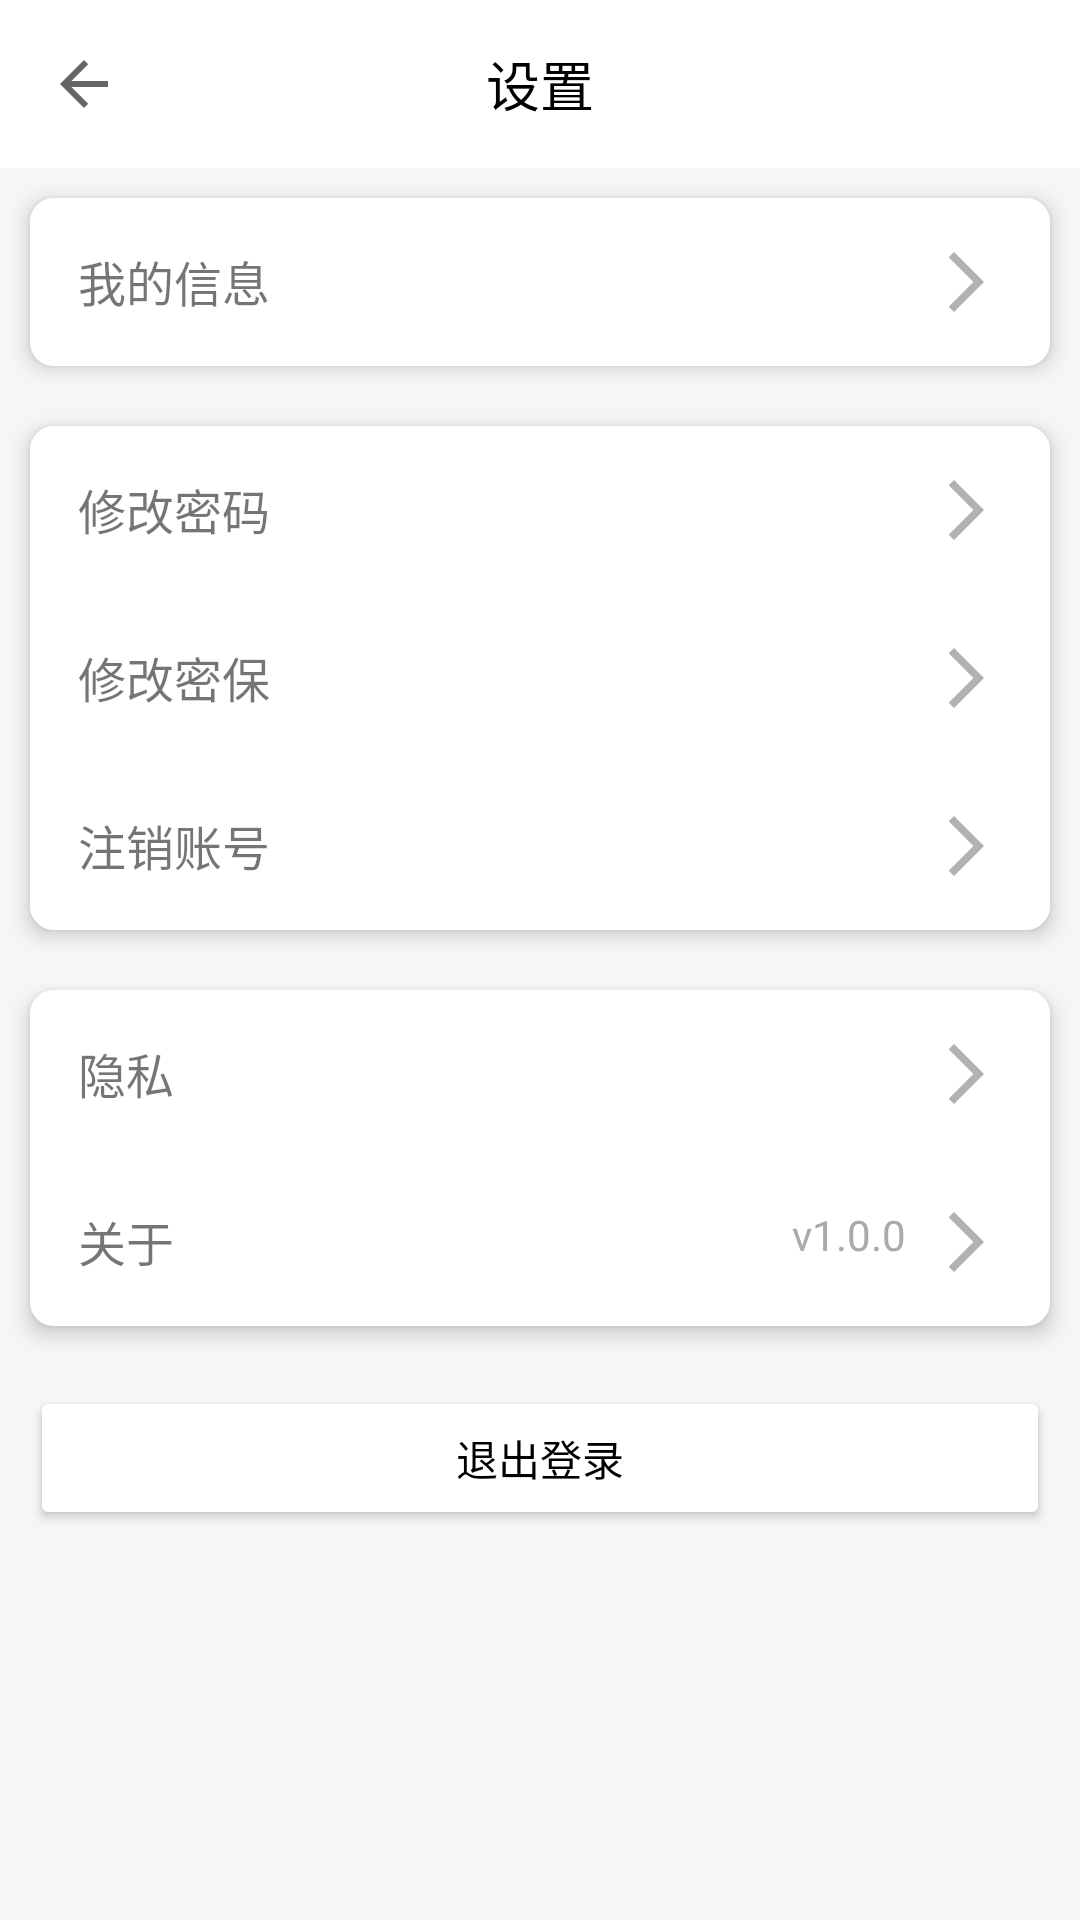

Android layout source for this screen:
<!-- AndroidManifest.xml: application theme Theme.MyApplication -->
<!-- res/layout/activity_setting.xml -->
<?xml version="1.0" encoding="utf-8"?>
<LinearLayout xmlns:android="http://schemas.android.com/apk/res/android"
    xmlns:app="http://schemas.android.com/apk/res-auto"
    android:id="@+id/layout_setting"
    android:layout_width="match_parent"
    android:layout_height="match_parent"
    android:background="@color/lightGray"
    android:orientation="vertical">

    <androidx.appcompat.widget.Toolbar
        android:id="@+id/toolbar"
        android:layout_width="match_parent"
        android:layout_height="?attr/actionBarSize"
        android:background="@color/white"
        app:navigationIcon="?attr/homeAsUpIndicator">

        <TextView
            android:layout_width="wrap_content"
            android:layout_height="wrap_content"
            android:layout_gravity="center"
            android:text="设置"
            android:textColor="@android:color/black"
            android:textSize="18sp" />
    </androidx.appcompat.widget.Toolbar>

    <ScrollView
        android:layout_width="match_parent"
        android:layout_height="0dp"
        android:layout_weight="1">

        <LinearLayout
            android:layout_width="match_parent"
            android:layout_height="wrap_content"
            android:orientation="vertical">

            <androidx.cardview.widget.CardView
                android:layout_width="match_parent"
                android:layout_height="match_parent"
                android:layout_margin="10dp"
                android:paddingTop="10dp"
                app:cardBackgroundColor="@color/white"
                app:cardCornerRadius="8dp"
                app:cardElevation="4dp">

                <LinearLayout
                    android:layout_width="match_parent"
                    android:layout_height="wrap_content"
                    android:orientation="vertical">

                    <RelativeLayout
                        android:id="@+id/rl_change_user_info"
                        android:layout_width="match_parent"
                        android:layout_height="wrap_content"
                        android:background="@color/white"
                        android:clickable="true"
                        android:focusable="true"
                        android:padding="16dp">

                        <TextView
                            android:layout_width="wrap_content"
                            android:layout_height="wrap_content"
                            android:layout_alignParentStart="true"
                            android:text="我的信息"
                            android:textSize="16sp" />

                        <ImageView
                            android:layout_width="wrap_content"
                            android:layout_height="wrap_content"
                            android:layout_alignParentEnd="true"
                            android:contentDescription="箭头"
                            android:src="@drawable/ic_arrow_right" />

                    </RelativeLayout>


                </LinearLayout>
            </androidx.cardview.widget.CardView>

            <androidx.cardview.widget.CardView
                android:layout_width="match_parent"
                android:layout_height="match_parent"
                android:layout_margin="10dp"
                android:paddingTop="10dp"
                app:cardBackgroundColor="@color/white"
                app:cardCornerRadius="8dp"
                app:cardElevation="4dp">

                <LinearLayout
                    android:layout_width="match_parent"
                    android:layout_height="wrap_content"
                    android:orientation="vertical">

                    <RelativeLayout
                        android:id="@+id/rl_change_psw"
                        android:layout_width="match_parent"
                        android:layout_height="wrap_content"
                        android:background="@color/white"
                        android:clickable="true"
                        android:focusable="true"
                        android:padding="16dp">

                        <TextView
                            android:layout_width="wrap_content"
                            android:layout_height="wrap_content"
                            android:layout_alignParentStart="true"
                            android:text="修改密码"
                            android:textSize="16sp" />

                        <ImageView
                            android:layout_width="wrap_content"
                            android:layout_height="wrap_content"
                            android:layout_alignParentEnd="true"
                            android:contentDescription="箭头"
                            android:src="@drawable/ic_arrow_right" />

                    </RelativeLayout>


                    <RelativeLayout
                        android:id="@+id/rl_change_security"
                        android:layout_width="match_parent"
                        android:layout_height="wrap_content"
                        android:background="@color/white"
                        android:clickable="true"
                        android:focusable="true"
                        android:padding="16dp">

                        <TextView
                            android:layout_width="wrap_content"
                            android:layout_height="wrap_content"
                            android:layout_alignParentStart="true"
                            android:text="修改密保"
                            android:textSize="16sp" />

                        <ImageView
                            android:layout_width="wrap_content"
                            android:layout_height="wrap_content"
                            android:layout_alignParentEnd="true"
                            android:contentDescription="箭头"
                            android:src="@drawable/ic_arrow_right" />

                    </RelativeLayout>
                    <RelativeLayout
                        android:id="@+id/rl_account_delete"
                        android:layout_width="match_parent"
                        android:layout_height="wrap_content"
                        android:background="@color/white"
                        android:clickable="true"
                        android:focusable="true"
                        android:padding="16dp">

                        <TextView
                            android:layout_width="wrap_content"
                            android:layout_height="wrap_content"
                            android:layout_alignParentStart="true"
                            android:text="注销账号"
                            android:textSize="16sp" />

                        <ImageView
                            android:layout_width="wrap_content"
                            android:layout_height="wrap_content"
                            android:layout_alignParentEnd="true"
                            android:contentDescription="箭头"
                            android:src="@drawable/ic_arrow_right" />

                    </RelativeLayout>
                </LinearLayout>
            </androidx.cardview.widget.CardView>


            <androidx.cardview.widget.CardView
                android:layout_width="match_parent"
                android:layout_height="match_parent"
                android:layout_margin="10dp"
                android:paddingTop="10dp"
                app:cardBackgroundColor="@color/white"
                app:cardCornerRadius="8dp"
                app:cardElevation="4dp">

                <LinearLayout
                    android:layout_width="match_parent"
                    android:layout_height="wrap_content"
                    android:orientation="vertical">

                    <RelativeLayout
                        android:id="@+id/rl_privacy"
                        android:layout_width="match_parent"
                        android:layout_height="wrap_content"
                        android:background="@color/white"
                        android:clickable="true"
                        android:focusable="true"
                        android:padding="16dp">

                        <TextView
                            android:layout_width="wrap_content"
                            android:layout_height="wrap_content"
                            android:layout_alignParentStart="true"
                            android:text="隐私"
                            android:textSize="16sp" />

                        <ImageView
                            android:layout_width="wrap_content"
                            android:layout_height="wrap_content"
                            android:layout_alignParentEnd="true"
                            android:contentDescription="箭头"
                            android:src="@drawable/ic_arrow_right" />
                    </RelativeLayout>


                    <RelativeLayout
                        android:id="@+id/rl_about"
                        android:layout_width="match_parent"
                        android:layout_height="wrap_content"
                        android:background="@color/white"
                        android:clickable="true"
                        android:focusable="true"
                        android:padding="16dp">

                        <TextView
                            android:layout_width="wrap_content"
                            android:layout_height="wrap_content"
                            android:layout_alignParentStart="true"
                            android:text="关于"
                            android:textSize="16sp" />

                        <TextView
                            android:id="@+id/version"
                            android:layout_width="wrap_content"
                            android:layout_height="wrap_content"
                            android:layout_marginEnd="8dp"
                            android:layout_toStartOf="@id/arrow_about"
                            android:text="v1.0.0"
                            android:textColor="@android:color/darker_gray"
                            android:textSize="14sp" />

                        <ImageView
                            android:id="@+id/arrow_about"
                            android:layout_width="wrap_content"
                            android:layout_height="wrap_content"
                            android:layout_alignParentEnd="true"
                            android:contentDescription="箭头"
                            android:src="@drawable/ic_arrow_right" />
                    </RelativeLayout>
                </LinearLayout>
            </androidx.cardview.widget.CardView>

            <Button
                android:id="@+id/bt_logout"
                android:layout_width="match_parent"
                android:layout_height="match_parent"
                android:layout_margin="10dp"
                android:backgroundTint="@color/white"
                android:text="退出登录"
                android:textColor="@color/black" />

        </LinearLayout>
    </ScrollView>
</LinearLayout>
<!-- resources referenced by this layout -->
<resources>
  <color name="black">#FF000000</color>
  <color name="lightGray">#F6F6F6</color>
  <color name="white">#FFFFFFFF</color>
  <!-- drawable ic_arrow_right (drawable) -->
  <vector xmlns:android="http://schemas.android.com/apk/res/android" android:autoMirrored="true" android:height="24dp" android:tint="#B2B2B2" android:viewportHeight="24" android:viewportWidth="24" android:width="24dp">
        
      <path android:fillColor="@android:color/white" android:pathData="M6.23,20.23l1.77,1.77l10,-10l-10,-10l-1.77,1.77l8.23,8.23z"/>
      
  </vector>
  <style name="Theme.MyApplication" parent="Theme.MaterialComponents.DayNight.NoActionBar">
          
          <item name="colorPrimary">@color/colorPrimary</item>
          <item name="colorPrimaryVariant">@color/colorPrimary</item>
          <item name="colorOnPrimary">@color/white</item>
          
          <item name="colorSecondary">@color/teal_200</item>
          <item name="colorSecondaryVariant">@color/teal_700</item>
          <item name="colorOnSecondary">@color/black</item>
          
          <item name="android:statusBarColor">?attr/colorPrimaryVariant</item>
          
      </style>
  <color name="colorPrimary">#F0382C</color>
  <color name="teal_200">#FF03DAC5</color>
  <color name="teal_700">#FF018786</color>
</resources>
